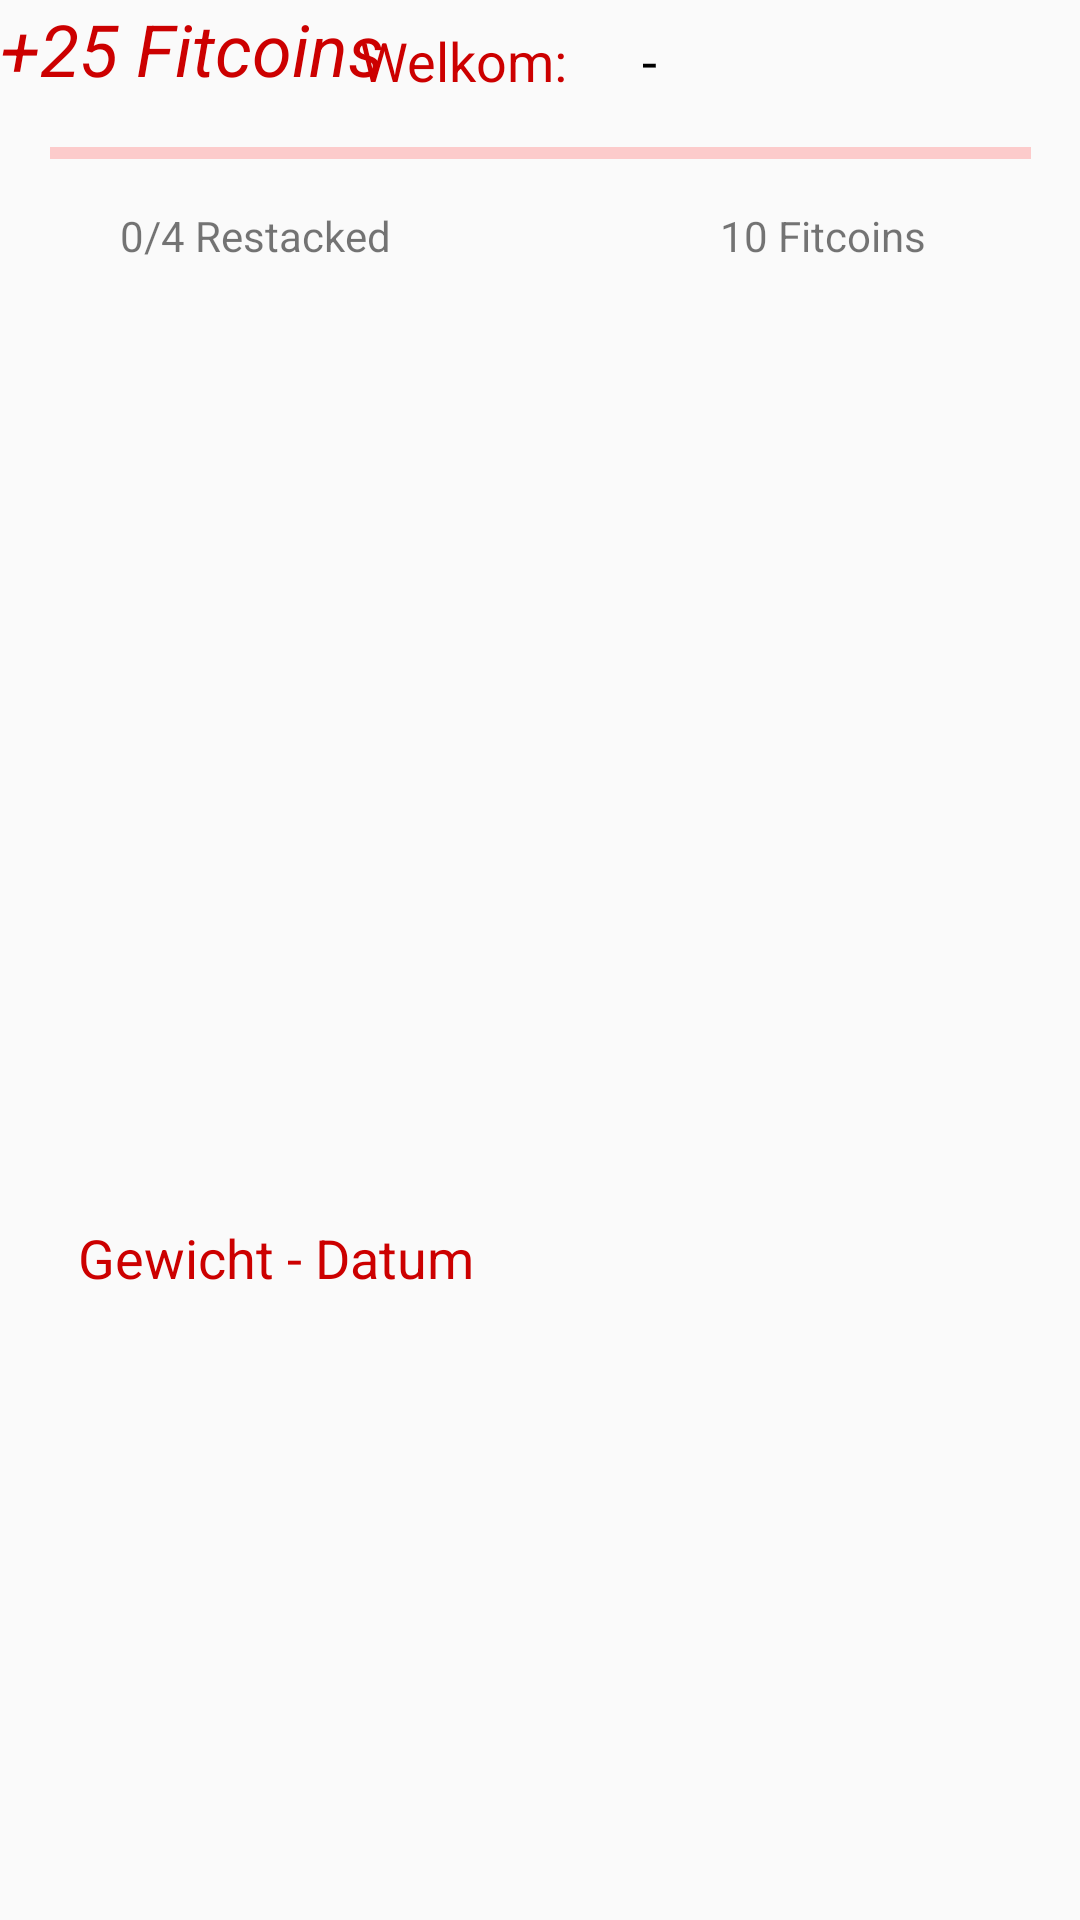

Reconstruct the res/layout file that produces this screen, plus the resources it refers to.
<!-- AndroidManifest.xml: application theme SuperStyle -->
<!-- res/layout/activity_main.xml -->
<?xml version="1.0" encoding="utf-8"?>
<android.support.constraint.ConstraintLayout xmlns:android="http://schemas.android.com/apk/res/android"
    xmlns:app="http://schemas.android.com/apk/res-auto"
    xmlns:tools="http://schemas.android.com/tools"
    android:layout_width="match_parent"
    android:layout_height="match_parent"
    tools:context="com.example.ken.rerack.Login.MainActivity">

    <TextView
        android:id="@+id/textView"
        android:layout_width="195dp"
        android:layout_height="30dp"
        android:layout_marginBottom="8dp"
        android:layout_marginEnd="8dp"
        android:layout_marginStart="8dp"
        android:text="Gewicht - Datum "
        android:textColor="@android:color/holo_red_dark"
        android:textSize="18sp"
        app:layout_constraintBottom_toTopOf="@+id/lvHome"
        app:layout_constraintEnd_toEndOf="parent"
        app:layout_constraintHorizontal_bias="0.121"
        app:layout_constraintStart_toStartOf="parent" />

    <TextView
        android:id="@+id/txtWelcome"
        android:layout_width="73dp"
        android:layout_height="25dp"
        android:layout_marginLeft="120dp"
        android:layout_marginTop="8dp"
        android:text="Welkom:"
        android:textColor="@android:color/holo_red_dark"
        android:textSize="18sp"
        app:layout_constraintLeft_toLeftOf="parent"
        app:layout_constraintTop_toTopOf="parent" />

    <ListView
        android:id="@+id/lvHome"
        android:layout_width="368dp"
        android:layout_height="187dp"
        android:layout_marginBottom="8dp"
        android:layout_marginEnd="8dp"
        android:layout_marginStart="8dp"
        app:layout_constraintBottom_toBottomOf="parent"
        app:layout_constraintEnd_toEndOf="parent"
        app:layout_constraintStart_toStartOf="parent" />

    <ImageView
        android:id="@+id/imageView"
        android:layout_width="189dp"
        android:layout_height="182dp"
        android:layout_marginBottom="8dp"
        android:layout_marginEnd="8dp"
        android:layout_marginStart="8dp"
        app:layout_constraintBottom_toTopOf="@+id/textView"
        app:layout_constraintEnd_toEndOf="parent"
        app:layout_constraintStart_toStartOf="parent"
        app:srcCompat="@drawable/scan" />

    <ProgressBar
        android:id="@+id/pbProgress"
        style="@style/Widget.AppCompat.ProgressBar.Horizontal"
        android:layout_width="327dp"
        android:layout_height="20dp"
        android:layout_marginEnd="8dp"
        android:layout_marginStart="8dp"
        android:layout_marginTop="8dp"
        android:progressBackgroundTint="@android:color/holo_red_light"
        android:progressTint="@android:color/holo_red_dark"
        app:layout_constraintEnd_toEndOf="parent"
        app:layout_constraintStart_toStartOf="parent"
        app:layout_constraintTop_toBottomOf="@+id/txtWelcome" />

    <TextView
        android:id="@+id/tvRestackStatus"
        android:layout_width="148dp"
        android:layout_height="19dp"
        android:layout_marginStart="40dp"
        android:layout_marginTop="8dp"
        android:text="0/4 Restacked"
        app:layout_constraintStart_toStartOf="parent"
        app:layout_constraintTop_toBottomOf="@+id/pbProgress" />

    <TextView
        android:id="@+id/tvFitcoins"
        android:layout_width="104dp"
        android:layout_height="21dp"
        android:layout_marginEnd="16dp"
        android:layout_marginTop="8dp"
        android:text="10 Fitcoins"
        app:layout_constraintEnd_toEndOf="parent"
        app:layout_constraintTop_toBottomOf="@+id/pbProgress" />

    <TextView
        android:id="@+id/txtName"
        android:layout_width="wrap_content"
        android:layout_height="25dp"
        android:layout_marginEnd="120dp"
        android:layout_marginTop="8dp"
        android:text="-"
        android:textColor="@android:color/black"
        android:textSize="18sp"
        app:layout_constraintEnd_toEndOf="parent"
        app:layout_constraintStart_toEndOf="@+id/txtWelcome"
        app:layout_constraintTop_toTopOf="parent" />

    <TextView
        android:id="@+id/tvPoints"
        android:layout_width="wrap_content"
        android:layout_height="wrap_content"
        android:onClick="specialEffectTap"
        android:shadowColor="@android:color/holo_red_light"
        android:text="+25 Fitcoins"
        android:textColor="@android:color/holo_red_dark"
        android:textColorHighlight="@android:color/holo_green_light"
        android:textSize="24sp"
        android:textStyle="italic"
        tools:ignore="MissingConstraints"
        tools:layout_editor_absoluteX="224dp"
        tools:layout_editor_absoluteY="278dp" />

    <TextView
        android:id="@+id/tvDescriptionGame"
        android:layout_width="wrap_content"
        android:layout_height="wrap_content"
        android:layout_marginBottom="8dp"
        android:layout_marginEnd="8dp"
        android:layout_marginStart="8dp"
        android:layout_marginTop="8dp"
        android:text="Tip: Tap voor meer Fitcoins!"
        android:visibility="invisible"
        app:layout_constraintBottom_toBottomOf="parent"
        app:layout_constraintEnd_toEndOf="parent"
        app:layout_constraintStart_toStartOf="parent"
        app:layout_constraintTop_toTopOf="parent" />

</android.support.constraint.ConstraintLayout>
<!-- resources referenced by this layout -->
<resources>
  <style name="SuperStyle" parent="Theme.AppCompat.DayNight.DarkActionBar">
          <item name="colorPrimary">#D50000</item>
          <item name="colorPrimaryDark">#9b0000</item>
          <item name="colorAccent">#9E9E9E</item>
          <item name="android:buttonStyle">@style/SuperButton</item>
  
      </style>
  <style name="SuperButton" parent="Base.TextAppearance.AppCompat.Button">
          
          <item name="android:radius">5dp</item>
          <item name="android:textSize">18dp</item>
          <item name="android:textAlignment" tools:ignore="NewApi">center</item>
          <item name="android:padding">5dp</item>
          <item name="android:layout_height">wrap_content</item>
          <item name="android:layout_width">match_parent</item>
          <item name="android:textColor">#d50000</item>
          
      </style>
</resources>
